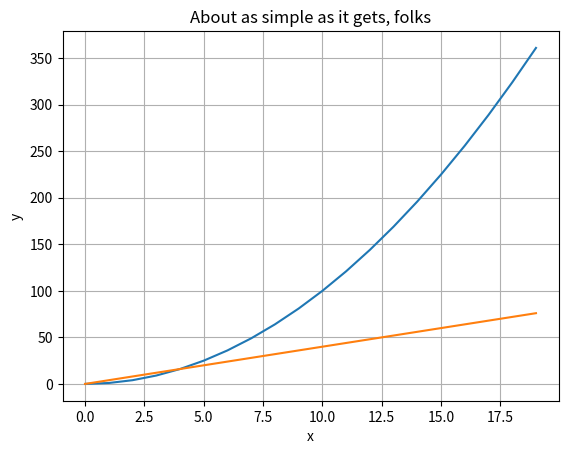
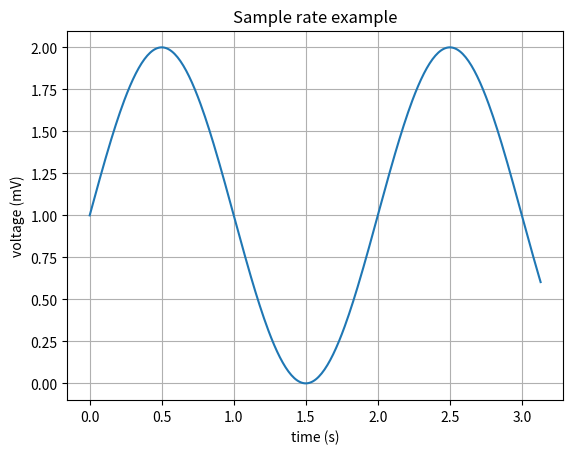
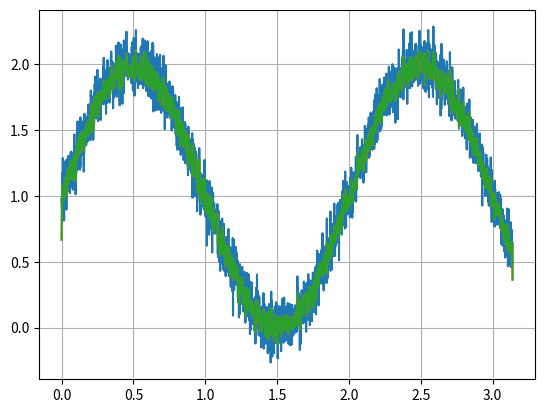

Python code for these plots, in order:
import numpy as np
import matplotlib.pyplot as plt

import time

# CHECK HERE https://docs.scipy.org/doc/numpy/

if __name__ == '__main__':
    my_list = [2, 8, 4, 16]
    my_nparray = np.array(my_list)

    # Operators
    print('my_list*2', my_list * 2)
    print('my_nparray*2', my_nparray * 2)

    # Constant arrays
    print('np.arange(0, 2, 0.2)', np.arange(0, 2, 0.2))
    print('np.zeros(4)', np.zeros(4))
    print('np.ones(5) *4', np.ones(5) * 4)

    # Selection
    print('my_nparray[2:4]', my_nparray[2:4])
    print('my_nparray[my_nparray> 4]', my_nparray[my_nparray > 4])

    # Attributes
    print('Shape: ', my_nparray.shape)
    print('Datatype: ', my_nparray.dtype)
    print('Size: ', my_nparray.size)
    print('Num Dimensions: ', my_nparray.ndim)

    # Datatypes
    my_nparray = np.array(my_list, dtype='float')
    print(' np.array(list2, dtype=\'float\')', my_nparray)
    print('my_nparray.astype(\'int\')', my_nparray.astype('int'))

    # Reshaping
    my_nparray = np.array([[0, 1, 2, 3], [4, 5, 6, 7]])
    print('my_nparray.reshape(4, 2)', my_nparray.reshape(4, 2))

    # Transposing
    my_nparray = np.array([[0, 1, 2], [3, 4, 5]])
    transposed = my_nparray.transpose()
    print('my_nparray.transpose()')
    print(transposed)
    print('Shape comparison', my_nparray.shape, transposed.shape)

    # Matrix Operations
    a = [[1, 2], [3, 4]]
    b = [[1, 0], [0, 1]]
    mat_a = np.array(a)
    mat_b = np.array(b)

    print(np.matmul(mat_a, mat_b))  # proper matrix multiplication
    print(np.multiply(mat_a, mat_b))  # element-wise multiplication

    # Maximum
    a = np.arange(4).reshape((2, 2))
    print('np.amax(a)', np.amax(a))
    print('np.amax(a, axis=0)', np.amax(a, axis=0))

    # Plotting
    x = np.arange(20)
    y2 = 4 * x
    y1 = x * x
    fig, ax = plt.subplots()
    ax.plot(x, y1)
    ax.plot(x, y2)
    ax.grid()
    ax.set(xlabel='x', ylabel='y', title='About as simple as it gets, folks')
    fig.savefig("test.png")
    plt.show()

    # Trigonometry Plotting
    sample_rate = 0.01
    t = np.arange(0.0, 3.14, sample_rate)
    s = 1 + np.sin(np.pi * t)

    fig, ax = plt.subplots()
    ax.plot(t, s)

    ax.set(xlabel='time (s)', ylabel='voltage (mV)', title='Sample rate example')
    ax.grid()

    fig.savefig("test_sin.png")
    plt.show()

    # Performance - Convolution

    sample_rate = 0.001
    x = np.arange(0.0, 3.14, sample_rate)
    data = 1 + np.sin(np.pi * x)
    noise = np.random.normal(0, 0.1, x.size)
    noisy_data = data + noise
    filt = np.array([0.06, 0.24, 0.39, 0.24, 0.06])
    # filt = np.array([0, 1, 0])

    start_time = time.time()
    smoothed_data = np.convolve(noisy_data, filt, 'same')
    print('np.convolve() took', time.time() - start_time, 'milliseconds.')

    start_time = time.time()
    manual_smooth = np.zeros(x.size)
    for i in range(x.size):
        pos0 = noisy_data[i - 2] if i > 1 else 0
        pos1 = noisy_data[i - 1] if i > 0 else 0
        pos2 = noisy_data[i]
        pos3 = noisy_data[i + 1] if i < x.size - 1 else 0
        pos4 = noisy_data[i + 2] if i < x.size - 2 else 0

        manual_smooth[i] = 0.06 * pos0 + 0.24 * pos1 + 0.39 * pos2 + 0.24 * pos3 + 0.06 * pos4
    print('manual convolution took', time.time() - start_time, 'milliseconds.')

    fig, ax = plt.subplots()
    ax.plot(x, noisy_data)
    ax.plot(x, smoothed_data)
    ax.plot(x, manual_smooth)
    ax.grid()
    plt.show()
